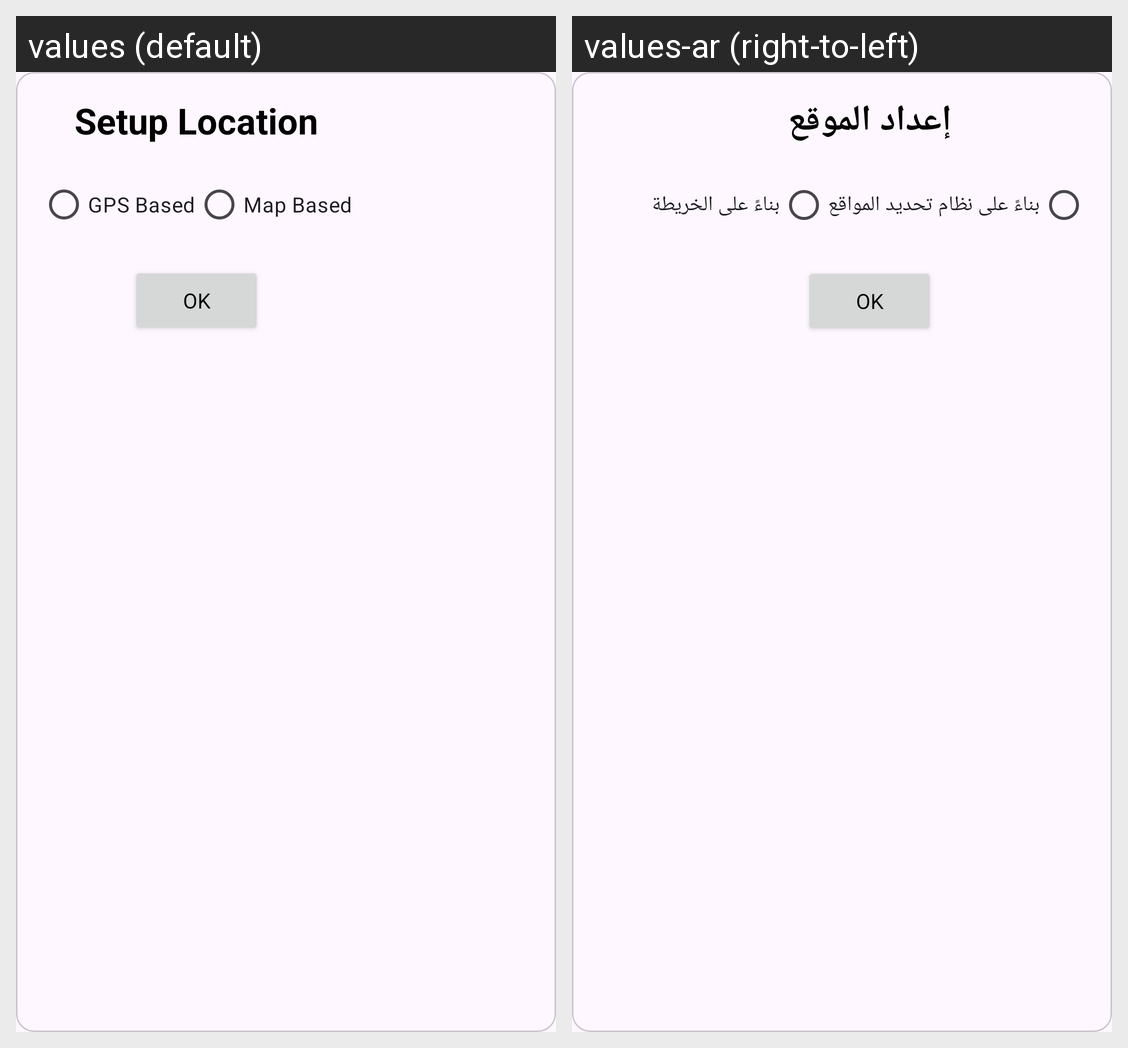

Here is an Android app screen in its default locale and in the app's own translations. Write out the translated-string differences for the strings that appear on this screen.
Android screen res/layout/dialog_startup.xml rendered under 2 locales, left to right: values (default), values-ar (right-to-left). Device: Nexus 5 (rendered at 1080×1920; each locale shown at half size, 540×960, under a caption strip naming it); theme Theme.Weather360.
Strings drawn on this screen, with the default value and each locale's value (text and hints the layout hard-codes, and strings that could not be matched under every locale, appear in the picture but are not listed):

setup_location
  values: Setup Location
  values-ar: إعداد الموقع

gps_based
  values: GPS Based
  values-ar: بناءً على نظام تحديد المواقع

map_based
  values: Map Based
  values-ar: بناءً على الخريطة
